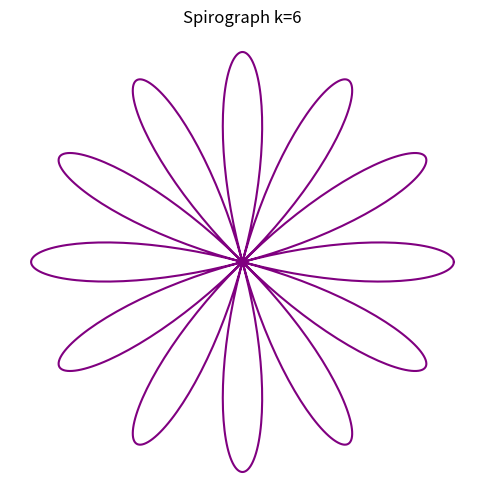

Write Python code to recreate this figure.
import numpy as np
import matplotlib.pyplot as plt

# 尝试修改这些数字，会有惊喜
n = 1000
k = 6  # 改变这个数字试试 2, 3, 4, 7...
theta = np.linspace(0, 2*np.pi, n)
r = np.cos(k * theta)

x = r * np.cos(theta)
y = r * np.sin(theta)

plt.figure(figsize=(6,6))
plt.plot(x, y, color='purple')
plt.title(f"Spirograph k={k}")
plt.axis('off') # 关掉坐标轴，只看艺术图
plt.show()
